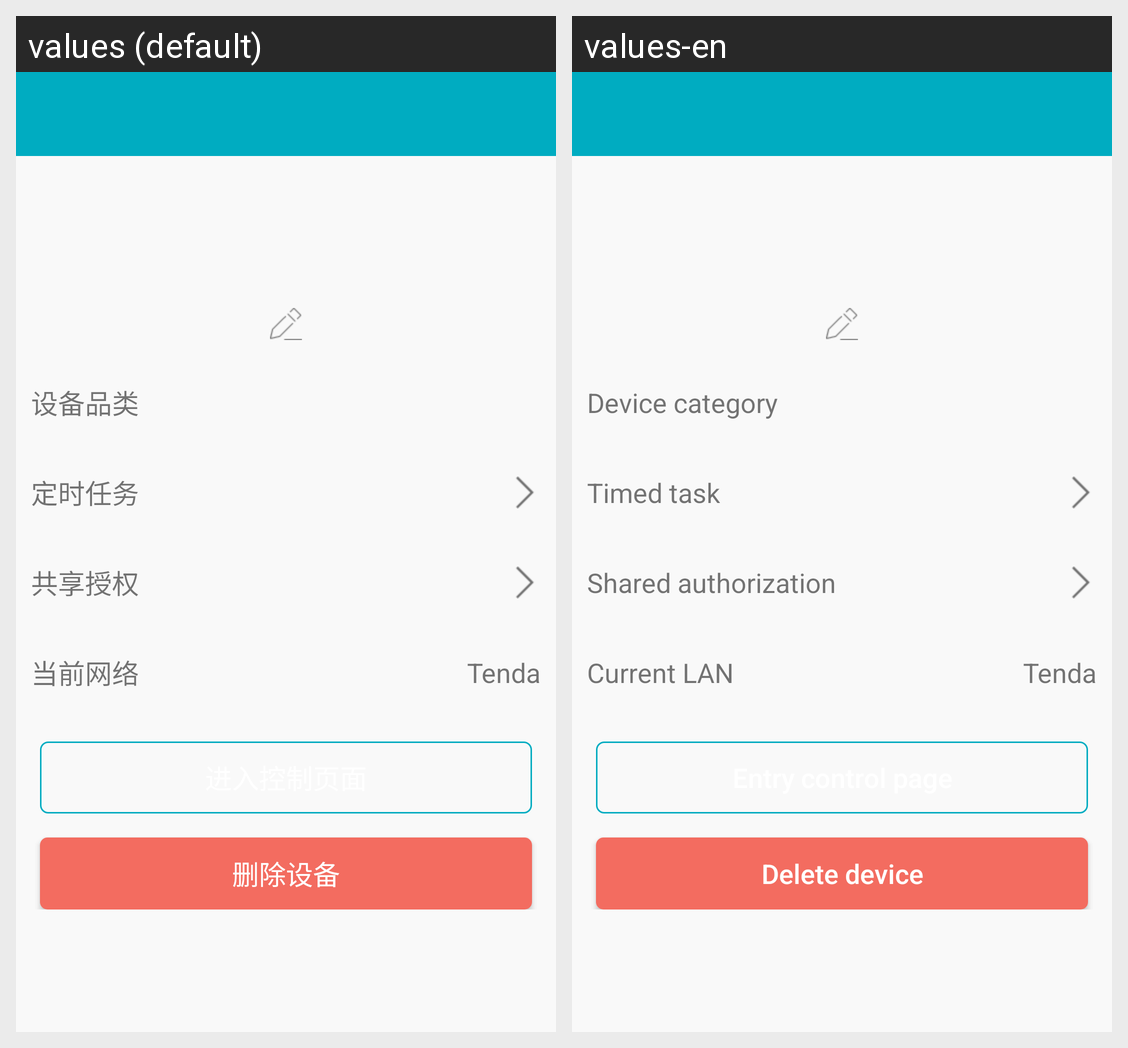

Translations of the strings shown on this Android screen, per locale in the grid:
Android screen res/layout/activity_device_set.xml rendered under 2 locales, left to right: values (default), values-en. Device: Nexus 5 (rendered at 1080×1920; each locale shown at half size, 540×960, under a caption strip naming it); theme AppTheme.
Strings drawn on this screen, with the default value and each locale's value (text and hints the layout hard-codes, and strings that could not be matched under every locale, appear in the picture but are not listed):

dev_cate
  values: 设备品类
  values-en: Device category

timing_task
  values: 定时任务
  values-en: Timed task

share_auth
  values: 共享授权
  values-en: Shared authorization

current_wifi
  values: 当前网络
  values-en: Current LAN

to_control
  values: 进入控制页面
  values-en: Entry control page

delete_dev
  values: 删除设备
  values-en: Delete device
